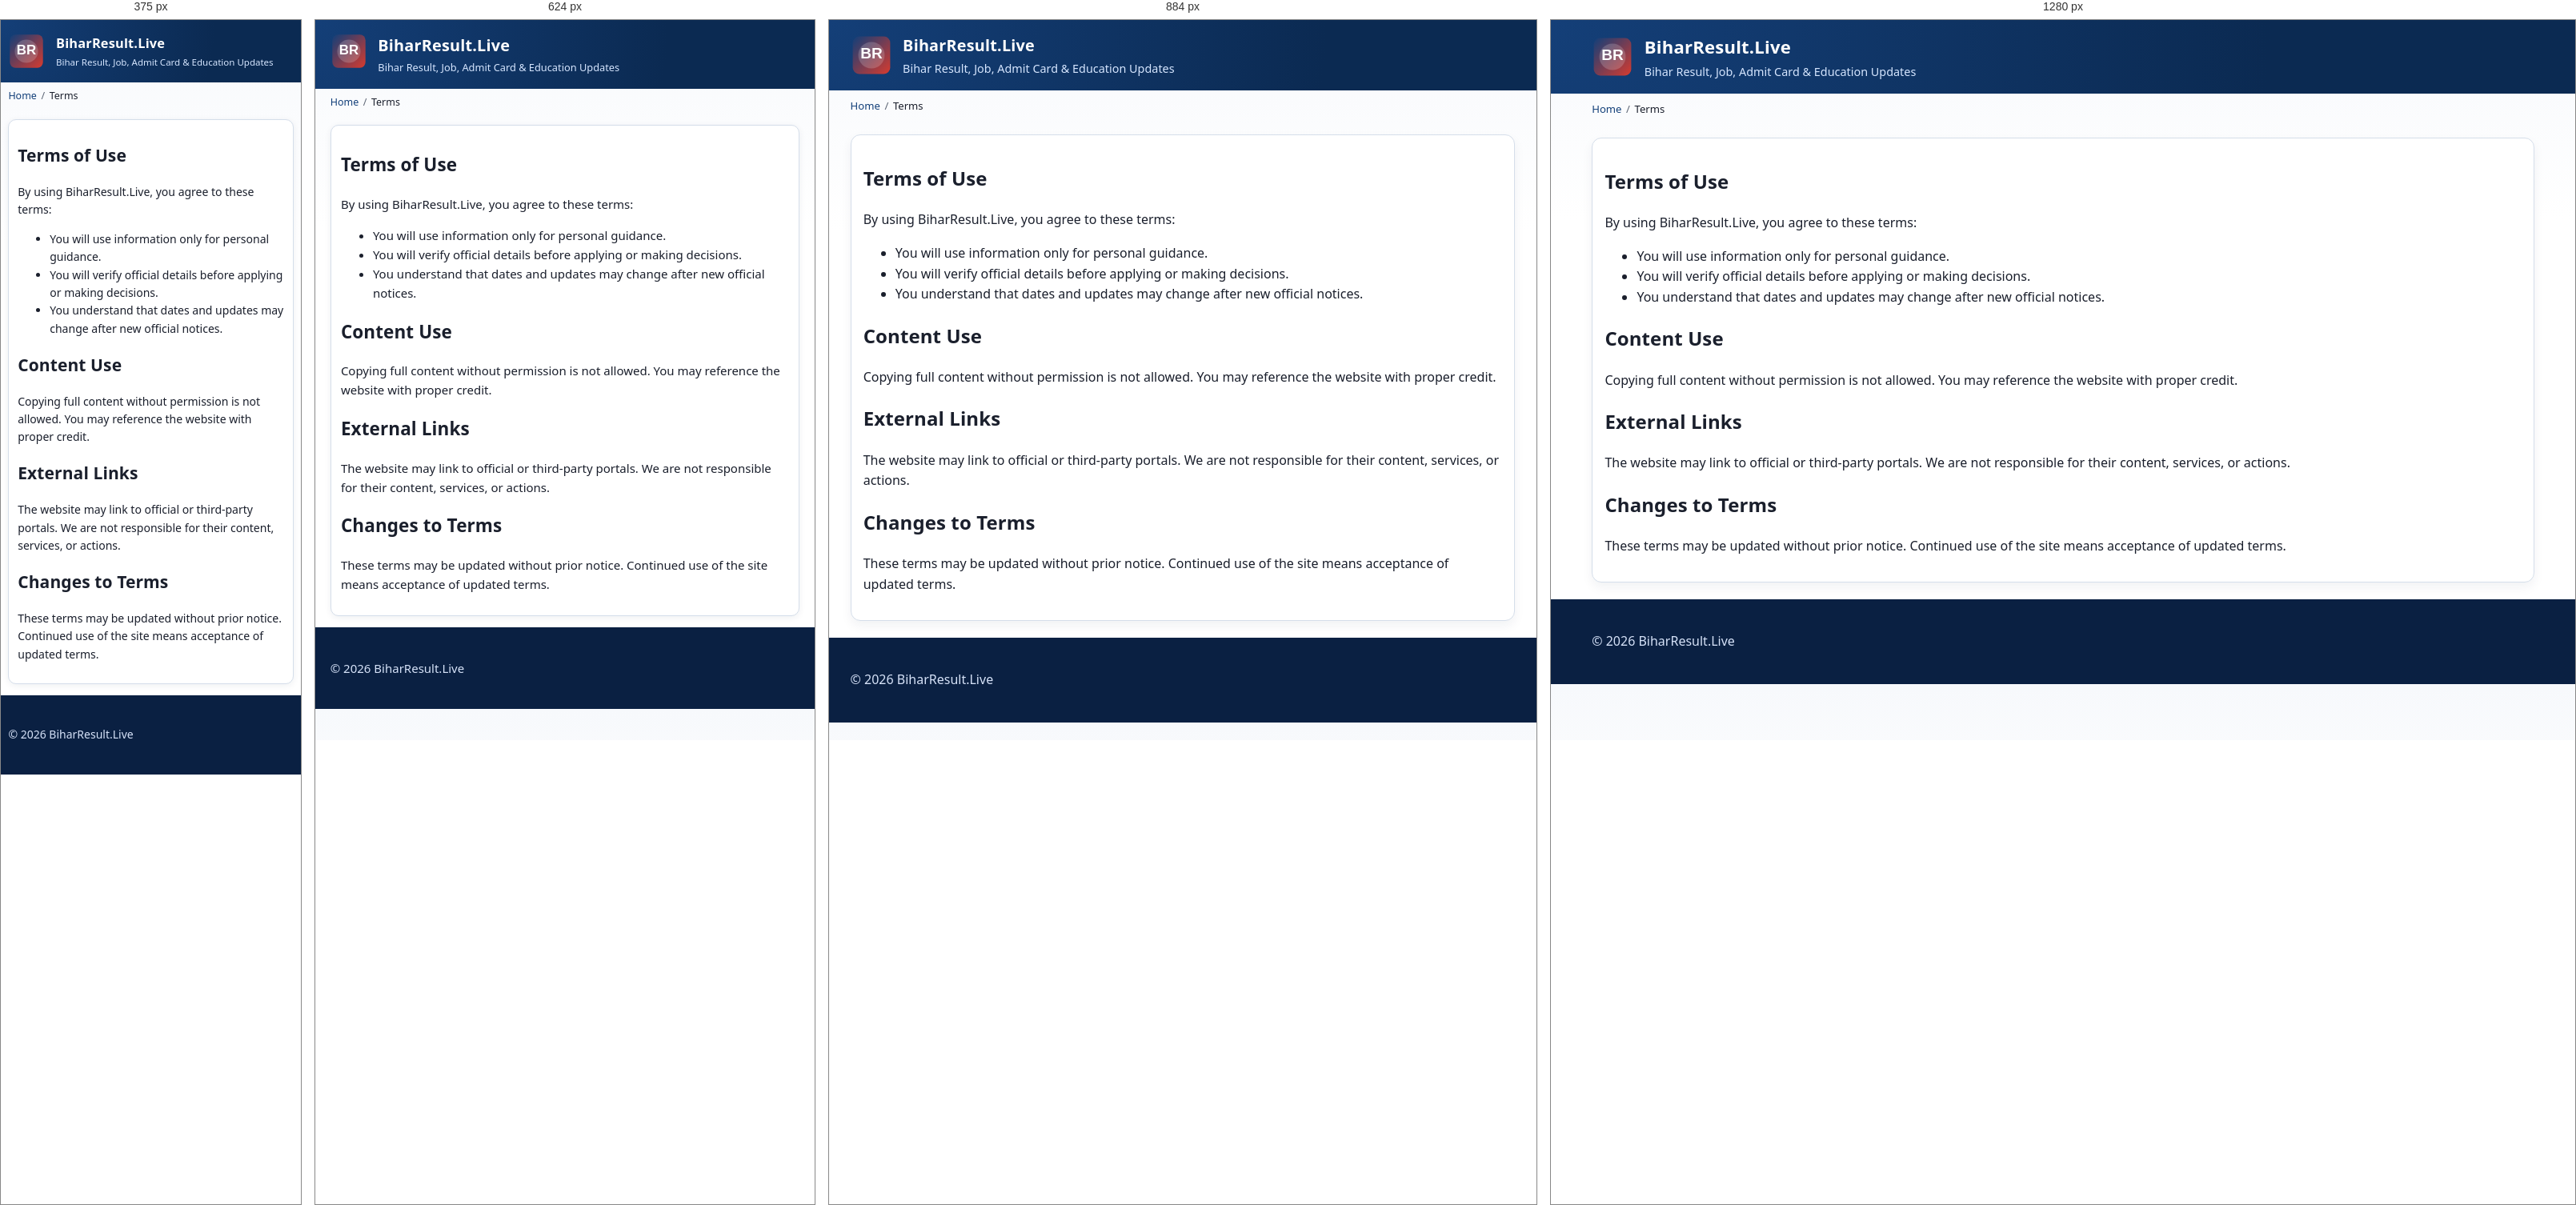
Rendered at 375 px, 624 px, 884 px and 1280 px, left to right.

<!-- file: terms.html -->
<!doctype html>
<html lang="en">
<head>
  <meta charset="utf-8">
  <meta name="viewport" content="width=device-width, initial-scale=1">
  <title>Terms of Use - BiharResult.Live</title>
  <meta name="description" content="Terms and conditions for using BiharResult.Live.">
  <meta name="keywords" content="BiharResult.Live terms">
  <link rel="canonical" href="https://biharresult.live/terms.html">
  <meta property="og:type" content="website">
  <meta property="og:title" content="Terms of Use - BiharResult.Live">
  <meta property="og:description" content="Terms for accessing and using BiharResult.Live.">
  <meta property="og:url" content="https://biharresult.live/terms.html">
  <meta name="twitter:card" content="summary">
  <link rel="stylesheet" href="css/style.css?v=20260519">
  <link rel="icon" type="image/svg+xml" href="/favicon.svg">
</head>
<body>
  <header class="site-header">
    <div class="container brand-wrap">
      <img src="assets/logo/logo.svg" alt="BiharResult.Live logo" width="52" height="52" loading="eager">
      <div>
        <p class="brand-title">BiharResult.Live</p>
        <p class="brand-tagline">Bihar Result, Job, Admit Card &amp; Education Updates</p>
      </div>
    </div>
  </header>
  <main class="container">
    <nav class="breadcrumb" aria-label="Breadcrumb"><ol><li><a href="index.html">Home</a></li><li>Terms</li></ol></nav>
    <section class="section-card">
      <h1>Terms of Use</h1>
      <p>By using BiharResult.Live, you agree to these terms:</p>
      <ul>
        <li>You will use information only for personal guidance.</li>
        <li>You will verify official details before applying or making decisions.</li>
        <li>You understand that dates and updates may change after new official notices.</li>
      </ul>
      <h2>Content Use</h2>
      <p>Copying full content without permission is not allowed. You may reference the website with proper credit.</p>
      <h2>External Links</h2>
      <p>The website may link to official or third-party portals. We are not responsible for their content, services, or actions.</p>
      <h2>Changes to Terms</h2>
      <p>These terms may be updated without prior notice. Continued use of the site means acceptance of updated terms.</p>
    </section>
  </main>
  <footer><div class="container"><p>&copy; <span class="current-year">2026</span> BiharResult.Live</p></div></footer>
  <button id="back-to-top" class="back-to-top" aria-label="Back to top">Top</button>
  <script src="js/posts-data.js?v=20260519"></script>
  <script src="js/main.js?v=20261128b"></script>
    <script src="analytics.js?v=20260519" defer></script></body>
</html>




/* @media block from style.css */
@media (min-width: 769px) {
  .header-grid {
    grid-template-columns: 1.4fr 1fr auto;
    align-items: center;
  }

  .main-nav ul,
  .main-nav ul.open {
    display: flex;
    flex-direction: row;
    flex-wrap: wrap;
    gap: 0.15rem;
  }

  .main-nav a {
    padding: 0.85rem 0.7rem;
  }

  .menu-toggle {
    display: none;
  }

  .quick-grid {
    grid-template-columns: repeat(4, minmax(0, 1fr));
  }

  .important-grid {
    grid-template-columns: repeat(2, minmax(0, 1fr));
  }

  .card-grid {
    grid-template-columns: repeat(2, minmax(0, 1fr));
  }

  .highlight-grid {
    grid-template-columns: repeat(2, minmax(0, 1fr));
  }

  .footer-grid {
    grid-template-columns: repeat(4, minmax(0, 1fr));
  }

  .official-links {
    grid-template-columns: repeat(2, minmax(0, 1fr));
  }
}

/* @media block from style.css */
@media (min-width: 1000px) {
  .card-grid {
    grid-template-columns: repeat(3, minmax(0, 1fr));
  }

  .category-panels {
    grid-template-columns: repeat(2, minmax(0, 1fr));
  }

  .important-grid {
    grid-template-columns: repeat(3, minmax(0, 1fr));
  }

  .official-links {
    grid-template-columns: repeat(3, minmax(0, 1fr));
  }
}

/* @media block from style.css */
@media (max-width: 1024px) {
  .container {
    width: min(1200px, 94%);
  }

  .header-grid {
    grid-template-columns: 1fr;
    gap: 0.8rem;
  }

  .brand-title {
    font-size: 1.24rem;
  }

  .card-grid {
    grid-template-columns: repeat(2, minmax(0, 1fr));
  }

  .important-grid {
    grid-template-columns: repeat(2, minmax(0, 1fr));
  }
}

/* @media block from style.css */
@media (max-width: 768px) {
  body {
    font-size: 15px;
  }

  .top-bar {
    font-size: 0.83rem;
    padding: 0.34rem 0;
  }

  .top-bar marquee {
    scrollamount: 3;
  }

  .brand-wrap {
    align-items: flex-start;
  }

  .brand-wrap img {
    width: 46px;
    height: 46px;
  }

  .brand-tagline {
    font-size: 0.8rem;
  }

  .menu-toggle {
    width: 100%;
    min-height: 44px;
    font-weight: 700;
  }

  .main-nav {
    position: static;
  }

  .main-nav ul.open {
    border-top: 1px solid #e8edf6;
    background: #fff;
    border-radius: 0 0 8px 8px;
  }

  .main-nav a {
    padding: 0.74rem 0.5rem;
    border-top: 1px solid #edf2f9;
    font-size: 0.92rem;
  }

  .search-wrap input {
    min-height: 44px;
    padding: 0.64rem 0.72rem;
    font-size: 0.92rem;
  }

  .search-results {
    left: 0;
    right: 0;
    width: auto;
    margin-top: 0.25rem;
    max-height: 240px;
    border-radius: 8px;
  }

  .quick-grid,
  .card-grid,
  .important-grid,
  .official-links {
    grid-template-columns: 1fr;
  }

  .category-panels {
    grid-template-columns: repeat(2, minmax(0, 1fr));
  }

  .quick-links {
    display: none;
  }

  .quick-grid {
    gap: 0.5rem;
  }

  .quick-link {
    padding: 0.58rem 0.62rem;
    font-size: 0.9rem;
  }

  main section {
    margin: 0.7rem 0 0.9rem;
  }

  .inline-btn,
  .action-btn,
  button[type="submit"] {
    min-height: 44px;
    display: inline-flex;
    align-items: center;
    justify-content: center;
  }

  .section-card {
    padding: 0.76rem;
    border-radius: 10px;
    box-shadow: 0 2px 8px rgba(20, 40, 70, 0.07);
  }

  .section-title {
    font-size: 0.98rem;
    gap: 0.4rem;
    margin-bottom: 0.58rem;
  }

  .section-title span {
    font-size: 0.68rem;
  }

  .latest-result-live .section-card,
  .latest-result-live {
    padding: 0.62rem;
  }

  .latest-result-blink-list li {
    padding: 0.26rem 0;
  }

  .latest-result-blink-list a {
    font-size: 0.86rem;
    line-height: 1.25;
  }

  .meta-row {
    gap: 0.35rem;
    font-size: 0.76rem;
  }

  .updates-list li,
  .link-list li {
    padding: 0.44rem 0;
  }

  .category-box {
    padding: 0.7rem;
    border-radius: 10px;
  }

  .important-grid a,
  .official-links a {
    padding: 0.56rem 0.62rem;
    font-size: 0.9rem;
  }

  .keyword-chip {
    font-size: 0.76rem;
    padding: 0.32rem 0.58rem;
  }

  .breadcrumb {
    font-size: 0.78rem;
    padding: 0.45rem 0;
  }

  table {
    table-layout: fixed;
  }

  .footer-grid {
    grid-template-columns: 1fr;
    gap: 0.8rem;
  }

  .hide-on-mobile {
    display: none;
  }
}

/* @media block from style.css */
@media (max-width: 480px) {
  body {
    font-size: 14px;
  }

  .container {
    width: 95%;
  }

  .top-bar {
    padding: 0.32rem 0;
  }

  .top-bar marquee {
    font-size: 0.78rem;
  }

  .brand-title {
    font-size: 1.02rem;
  }

  .brand-tagline {
    font-size: 0.72rem;
  }

  .search-wrap input {
    font-size: 0.88rem;
    min-height: 42px;
  }

  .search-results a {
    padding: 0.52rem 0.58rem;
    font-size: 0.88rem;
  }

  .section-card {
    padding: 0.68rem;
  }

  .section-title {
    font-size: 0.93rem;
  }

  .section-title span {
    display: none;
  }

  .latest-result-live .section-title {
    margin-bottom: 0.45rem;
  }

  .latest-result-blink-list li {
    padding: 0.22rem 0;
  }

  .latest-result-blink-list a {
    font-size: 0.82rem;
    line-height: 1.2;
  }

  .updates-list li,
  .link-list li {
    padding: 0.4rem 0;
  }

  .quick-link {
    font-size: 0.86rem;
    padding: 0.52rem 0.56rem;
  }

  .category-panel-head {
    padding: 0.3rem 0.24rem;
  }

  .category-panel-head h3 {
    font-size: 0.7rem;
    padding: 0.18rem 0.24rem;
  }

  .category-panel-head .inline-btn {
    min-height: 25px;
    font-size: 0.66rem;
    padding: 0.14rem 0.28rem;
  }

  .category-panel-foot {
    padding: 0.22rem 0.2rem 0.28rem;
  }

  .category-panel-foot .inline-btn {
    min-height: 24px;
    font-size: 0.64rem;
  }

  .category-panel-list {
    padding: 0.18rem 0.2rem 0.2rem;
  }

  .category-panel-list a {
    font-size: 0.68rem;
  }

  .inline-btn {
    font-size: 0.8rem;
    min-height: 40px;
    padding: 0.35rem 0.6rem;
  }

  .highlight-item {
    grid-template-columns: 110px minmax(0, 1fr);
    gap: 0.32rem;
  }

  .post-header h1 {
    font-size: 1.12rem;
    line-height: 1.35;
  }

  .faq-question {
    font-size: 0.86rem;
    padding: 0.62rem;
  }

  .back-to-top {
    width: 40px;
    height: 40px;
    right: 10px;
    bottom: 10px;
  }
}